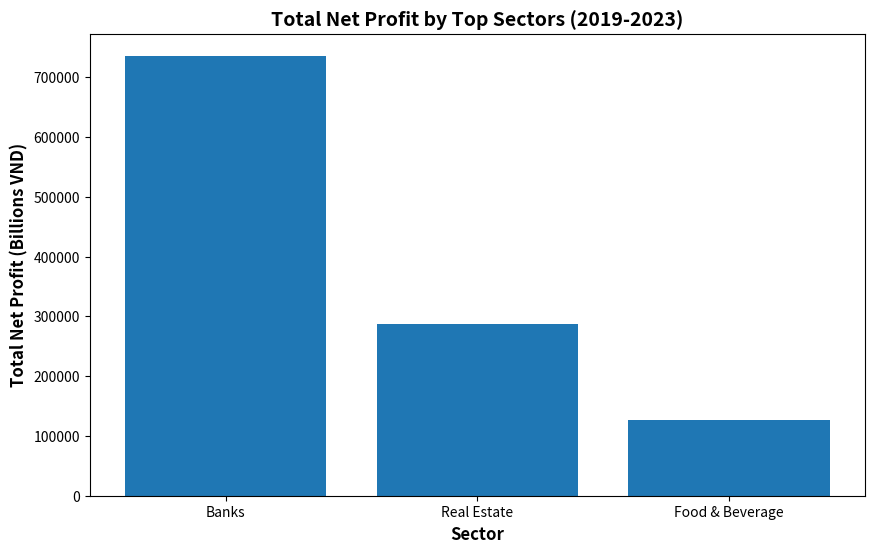

Recreate this plot in Python. (Note: this script raises an exception after producing the figure.)
import matplotlib.pyplot as plt
import numpy as np

# 1) Define the data explicitly
sectors = ['Banks', 'Real Estate', 'Food & Beverage']
profits = [736043.33, 287593.57, 126291.79]

# Create a figure and axes
fig, ax = plt.subplots(figsize=(10, 6))

# 2) Generate the bar plot
ax.bar(sectors, profits)

# Set title and labels with bold font and larger size
ax.set_title('Total Net Profit by Top Sectors (2019-2023)', fontweight='bold', fontsize=14)
ax.set_xlabel('Sector', fontweight='bold', fontsize=12)
ax.set_ylabel('Total Net Profit (Billions VND)', fontweight='bold', fontsize=12)

# Set x-axis tick labels to bold and larger size
ax.tick_params(axis='x', labelsize=12, labelcolor='black', which='both', fontweight='bold')
ax.tick_params(axis='y', labelsize=10, labelcolor='black') # Keep y-ticks normal size/weight

# 3) Add subtle horizontal grid lines
ax.grid(True, axis='y', linestyle='--', alpha=0.8)

# Use tight_layout to prevent labels from overlapping
plt.tight_layout()

# 4) Save the figure as a PNG image
plt.savefig('top_sectors_net_profit.png')

# Close the plot figure
plt.close(fig)
